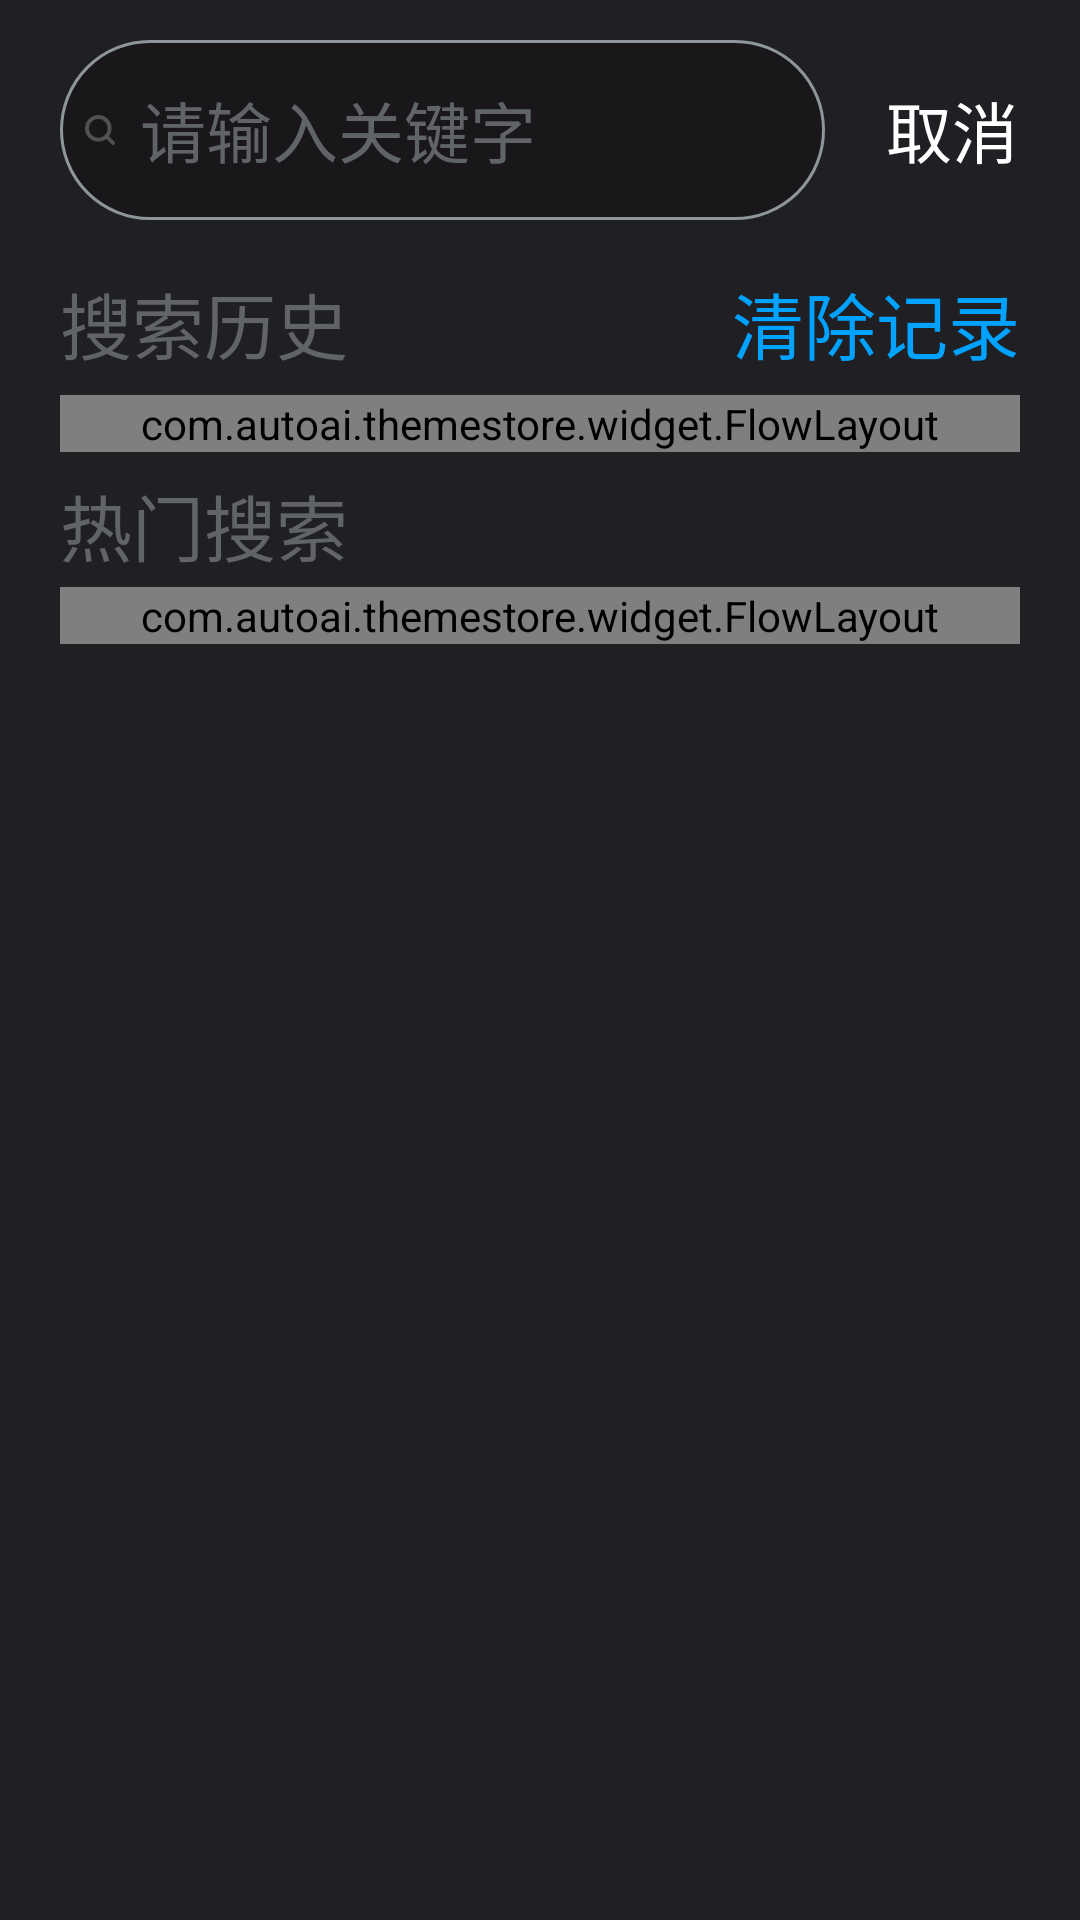

Layout XML and referenced resources for this Android screen:
<!-- AndroidManifest.xml: application theme AppTheme -->
<!-- res/layout/fragment_search.xml -->
<?xml version="1.0" encoding="utf-8"?>

<LinearLayout xmlns:android="http://schemas.android.com/apk/res/android"
    android:layout_width="match_parent"
    android:layout_height="match_parent"
    android:background="@color/color_page_bg"
    android:clickable="true"
    android:focusable="true"
    android:orientation="vertical"
    android:paddingLeft="30px"
    android:paddingTop="10px"
    android:paddingRight="30px">

    <include
        layout="@layout/layout_search_bar"/>

    <ScrollView
        android:id="@+id/layoutSearchHistory"
        android:layout_width="match_parent"
        android:layout_height="match_parent">

        <RelativeLayout
            android:layout_width="match_parent"
            android:layout_height="wrap_content"
            android:paddingLeft="30px"
            android:paddingTop="20px"
            android:paddingRight="30px">

            <TextView
                android:id="@+id/search_history_tv"
                style="@style/textAppearanceXXXLarge"
                android:layout_width="wrap_content"
                android:layout_height="wrap_content"
                android:text="@string/search_history"
                android:textColor="@color/deep_gray" />

            <TextView
                android:id="@+id/clear_search_history"
                style="@style/textAppearanceXXXLarge"
                android:layout_width="wrap_content"
                android:layout_height="wrap_content"
                android:layout_alignBaseline="@+id/search_history_tv"
                android:layout_alignParentEnd="true"
                android:text="@string/clear_search_history"
                android:textColor="@color/color_blue" />

            <com.autoai.themestore.widget.FlowLayout
                android:id="@+id/flow_layout_history"
                android:layout_width="match_parent"
                android:layout_height="wrap_content"
                android:layout_below="@+id/search_history_tv"
                android:layout_marginTop="20px" />

            <TextView
                android:id="@+id/search_hot_tv"
                style="@style/textAppearanceXXXLarge"
                android:layout_width="wrap_content"
                android:layout_height="wrap_content"
                android:layout_below="@+id/flow_layout_history"
                android:layout_marginTop="20px"
                android:text="@string/search_hot"
                android:textColor="@color/deep_gray" />

            <com.autoai.themestore.widget.FlowLayout
                android:id="@+id/flow_layout_hot"
                android:layout_width="match_parent"
                android:layout_height="wrap_content"
                android:layout_below="@+id/search_hot_tv"
                android:layout_marginTop="10px" />
        </RelativeLayout>
    </ScrollView>

    <include
        android:id="@+id/layoutNoContent"
        layout="@layout/layout_no_content"
        android:visibility="gone" />

</LinearLayout>
<!-- res/layout/layout_search_bar.xml (included above) -->
<?xml version="1.0" encoding="utf-8"?>
<LinearLayout xmlns:android="http://schemas.android.com/apk/res/android"
    android:layout_width="match_parent"
    android:layout_height="60dp"
    android:layout_margin="10dp"
    android:gravity="center_vertical"
    android:orientation="horizontal">

    <LinearLayout
        android:layout_width="0dp"
        android:layout_height="match_parent"
        android:layout_marginEnd="20dp"
        android:layout_weight="8.5"
        android:background="@drawable/shap_search_bar_background"
        android:gravity="center_vertical"
        android:orientation="horizontal">

        <ImageView
            android:id="@+id/layout_search"
            android:layout_width="80px"
            android:layout_height="match_parent"
            android:paddingStart="25px"
            android:paddingEnd="25px"
            android:src="@mipmap/ico_search_icon" />

        <EditText
            android:id="@+id/edtTxt_search_content"
            style="@style/textAppearanceXXLarge"
            android:layout_width="match_parent"
            android:layout_height="match_parent"
            android:background="@android:color/transparent"
            android:ellipsize="end"
            android:ems="10"
            android:focusable="true"
            android:hint="@string/input_keywords"
            android:imeOptions="actionSearch"
            android:maxLines="1"
            android:paddingEnd="20px"
            android:singleLine="true"
            android:textColorHint="@color/deep_gray"
            android:inputType="none" />
    </LinearLayout>

    <TextView
        android:id="@+id/button_clear"
        style="@style/textAppearanceXXLarge"
        android:layout_width="0dp"
        android:layout_height="match_parent"
        android:layout_weight="1.5"
        android:background="@drawable/button_selector"
        android:gravity="center"
        android:text="@string/cancle" />

</LinearLayout>
<!-- res/layout/layout_no_content.xml (included above) -->
<?xml version="1.0" encoding="utf-8"?>
<FrameLayout xmlns:android="http://schemas.android.com/apk/res/android"
    android:layout_width="match_parent"
    android:layout_height="match_parent">

    <TextView
        android:id="@+id/textViewNoContent"
        style="@style/textAppearanceXXXLarge"
        android:layout_width="wrap_content"
        android:layout_height="wrap_content"
        android:layout_gravity="center"
        android:drawableTop="@mipmap/no_content"
        android:text="@string/no_content" />

</FrameLayout>
<!-- resources referenced by this layout -->
<resources>
  <color name="color_blue">#00A2FF</color>
  <color name="color_page_bg">#202024</color>
  <color name="deep_gray">#606467</color>
  <!-- drawable button_selector (drawable) -->
  <?xml version="1.0" encoding="utf-8"?>
  
  <selector xmlns:android="http://schemas.android.com/apk/res/android">
  
      <item android:state_pressed="true" android:drawable="@drawable/button_press"/>
      <item android:drawable="@drawable/button_normal" />
  </selector>
  <!-- drawable shap_search_bar_background (drawable) -->
  <?xml version="1.0" encoding="utf-8"?>
  
  <shape xmlns:android="http://schemas.android.com/apk/res/android">
      
      <corners android:radius="100dp" />
      
      <stroke
          android:width="1dp"
          android:color="@color/gray" />
      
      <solid android:color="@color/color_title_bar_bg" />
      
      
  </shape>
  <!-- mipmap ico_search_icon: png bitmap (mipmap-xhdpi, 1097 bytes) -->
  <!-- mipmap no_content: png bitmap (mipmap-xhdpi, 10387 bytes) -->
  <string name="cancle">取消</string>
  <string name="clear_search_history">清除记录</string>
  <string name="input_keywords">请输入关键字</string>
  <string name="no_content">\n没有找到该内容</string>
  <string name="search_history">搜索历史</string>
  <string name="search_hot">热门搜索</string>
  <style name="textAppearanceXXLarge">
          <item name="android:textColor">@color/white</item>
          <item name="android:textSize">22sp</item>
          <item name="android:textStyle">normal</item>
      </style>
  <style name="textAppearanceXXXLarge">
          <item name="android:textColor">@color/white</item>
          <item name="android:textSize">24sp</item>
          <item name="android:textStyle">normal</item>
      </style>
  <style name="AppTheme" parent="Theme.AppCompat.Light.NoActionBar">
          
          <item name="colorPrimaryDark">@color/color_status_bar</item>
  
          <item name="android:windowBackground">@color/color_status_bar</item>
          <item name="android:windowNoTitle">true</item>
          
      </style>
  <!-- drawable button_normal (drawable) -->
  <?xml version="1.0" encoding="utf-8"?>
  
  <shape xmlns:android="http://schemas.android.com/apk/res/android">
      
      <corners android:radius="50dp" />
  
      
      <stroke
          android:width="1dp"
          android:color="@color/white" />
  
      
      
  
      
      
  
  
  </shape>
  <color name="gray">#8e969b</color>
  <color name="color_title_bar_bg">#590C0808</color>
  <color name="white">#ffffffff</color>
  <color name="color_status_bar">#04070C</color>
</resources>
